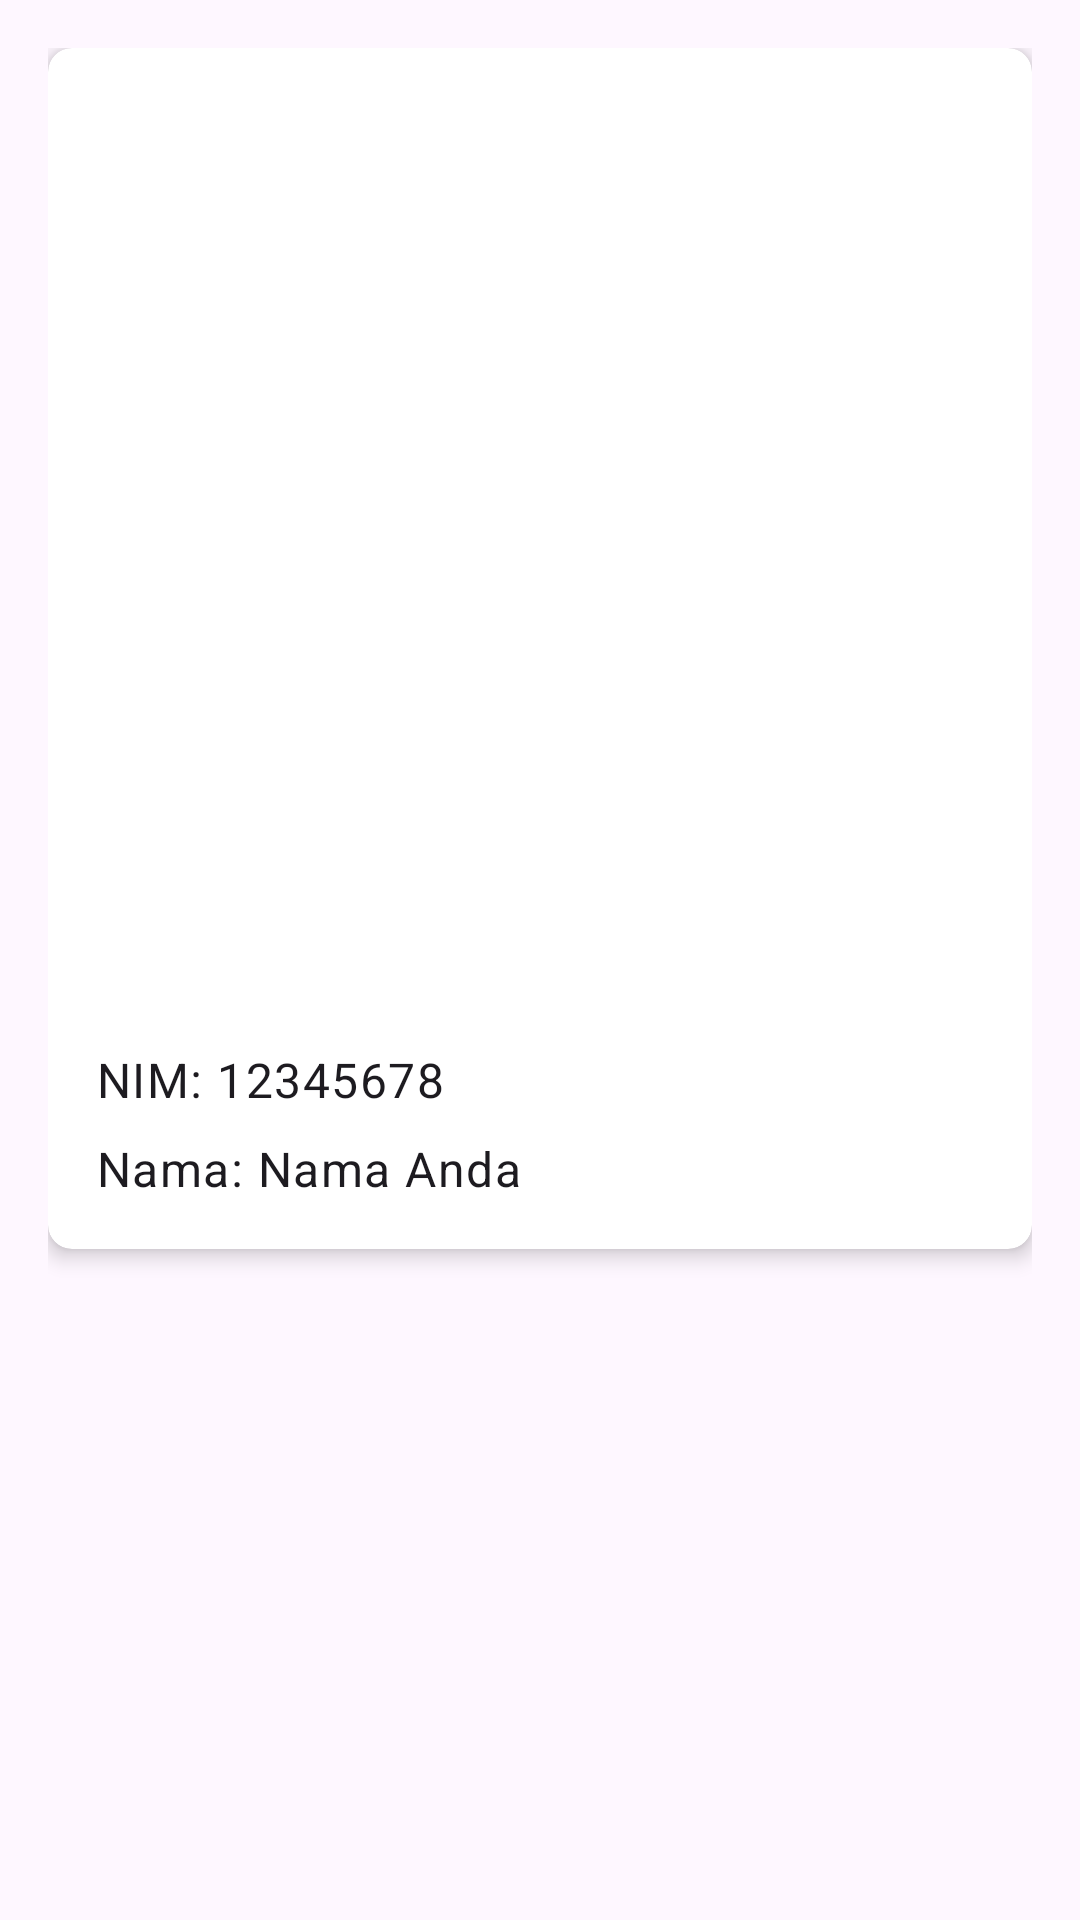

Write the Android layout XML for this screen, with the resource values it uses.
<!-- AndroidManifest.xml: application theme Theme.QuisPbm -->
<!-- res/layout/fragment_biodata.xml -->
<?xml version="1.0" encoding="utf-8"?>
<androidx.constraintlayout.widget.ConstraintLayout xmlns:android="http://schemas.android.com/apk/res/android"
    xmlns:app="http://schemas.android.com/apk/res-auto"
    android:layout_width="match_parent"
    android:layout_height="match_parent"
    android:padding="16dp">

    <androidx.cardview.widget.CardView
        android:layout_width="0dp"
        android:layout_height="wrap_content"
        app:cardCornerRadius="8dp"
        app:cardElevation="4dp"
        app:layout_constraintTop_toTopOf="parent"
        app:layout_constraintStart_toStartOf="parent"
        app:layout_constraintEnd_toEndOf="parent"
        android:layout_marginBottom="16dp">

        <LinearLayout
            android:layout_width="match_parent"
            android:layout_height="wrap_content"
            android:orientation="vertical"
            android:padding="16dp">

            <ImageView
                android:id="@+id/iv_foto"
                android:layout_width="match_parent"
                android:layout_height="301dp"
                android:layout_marginBottom="16dp"
                android:contentDescription="Foto"
                android:scaleType="centerCrop"
                android:src="@drawable/ic_launcher_background" />

            <TextView
                android:id="@+id/tv_nim"
                android:layout_width="match_parent"
                android:layout_height="wrap_content"
                android:text="NIM: 12345678"
                android:textAppearance="@style/TextAppearance.MaterialComponents.Body1"
                android:layout_marginBottom="8dp"/>

            <TextView
                android:id="@+id/tv_nama"
                android:layout_width="match_parent"
                android:layout_height="wrap_content"
                android:text="Nama: Nama Anda"
                android:textAppearance="@style/TextAppearance.MaterialComponents.Body1"/>
        </LinearLayout>
    </androidx.cardview.widget.CardView>

</androidx.constraintlayout.widget.ConstraintLayout>
<!-- resources referenced by this layout -->
<resources>
  <style name="Theme.QuisPbm" parent="Base.Theme.QuisPbm" />
  <style name="Base.Theme.QuisPbm" parent="Theme.Material3.DayNight.NoActionBar">
          
          
      </style>
</resources>
